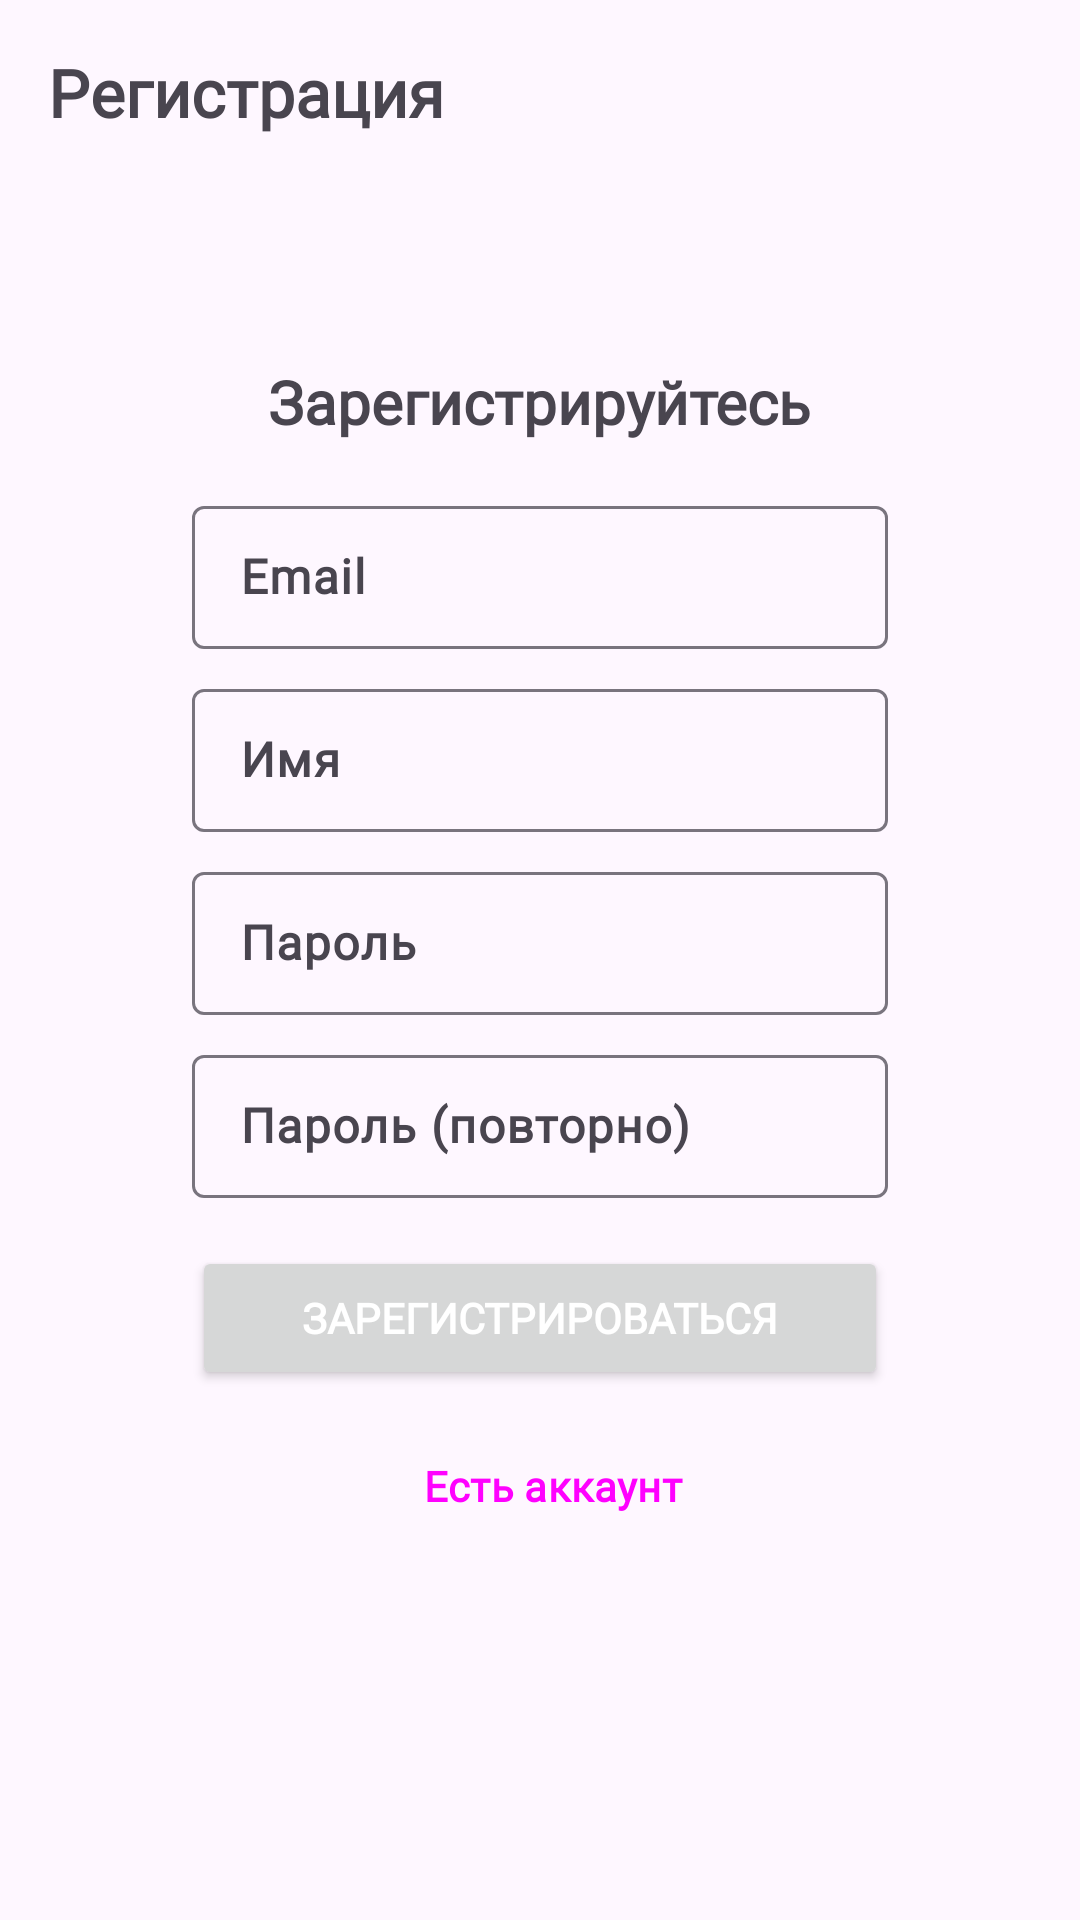

Android layout source for this screen:
<!-- AndroidManifest.xml: application theme Theme.МойБраузер -->
<!-- res/layout/fragment_register.xml -->
<?xml version="1.0" encoding="utf-8"?>
<FrameLayout xmlns:android="http://schemas.android.com/apk/res/android"
    xmlns:tools="http://schemas.android.com/tools"
    android:id="@+id/view"
    android:layout_width="match_parent"
    android:layout_height="match_parent"
    tools:context=".ui.fragment.auth.RegisterFragment">

    <TextView
        android:layout_width="wrap_content"
        android:layout_height="wrap_content"
        android:layout_marginStart="16dp"
        android:layout_marginTop="16dp"
        android:fontFamily="@font/inter_bold"
        android:text="@string/registration"
        android:textSize="22sp" />

    <LinearLayout
        android:layout_width="match_parent"
        android:layout_height="wrap_content"
        android:layout_gravity="center"
        android:layout_marginHorizontal="64dp"
        android:orientation="vertical">

        <TextView
            android:layout_width="wrap_content"
            android:layout_height="wrap_content"
            android:layout_gravity="center"
            android:layout_marginBottom="16dp"
            android:text="@string/reg"
            android:textSize="20sp" />

        <com.google.android.material.textfield.TextInputLayout
            style="@style/Widget.Material3.TextInputLayout.OutlinedBox.Dense"
            android:layout_width="match_parent"
            android:layout_height="match_parent">

            <com.google.android.material.textfield.TextInputEditText
                android:id="@+id/edit_email"
                android:layout_width="match_parent"
                android:layout_height="match_parent"
                android:hint="@string/email"
                android:inputType="textEmailAddress">

            </com.google.android.material.textfield.TextInputEditText>

        </com.google.android.material.textfield.TextInputLayout>

        <com.google.android.material.textfield.TextInputLayout
            style="@style/Widget.Material3.TextInputLayout.OutlinedBox.Dense"
            android:layout_width="match_parent"
            android:layout_height="match_parent"
            android:layout_marginTop="8dp">

            <com.google.android.material.textfield.TextInputEditText
                android:id="@+id/edit_name"
                android:layout_width="match_parent"
                android:layout_height="match_parent"
                android:hint="@string/name"
                android:inputType="textPersonName">

            </com.google.android.material.textfield.TextInputEditText>

        </com.google.android.material.textfield.TextInputLayout>

        <com.google.android.material.textfield.TextInputLayout
            style="@style/Widget.Material3.TextInputLayout.OutlinedBox.Dense"
            android:layout_width="match_parent"
            android:layout_height="match_parent"
            android:layout_marginTop="8dp">

            <com.google.android.material.textfield.TextInputEditText
                android:id="@+id/edit_password"
                android:layout_width="match_parent"
                android:layout_height="match_parent"
                android:hint="@string/password"
                android:inputType="textPassword">

            </com.google.android.material.textfield.TextInputEditText>

        </com.google.android.material.textfield.TextInputLayout>

        <com.google.android.material.textfield.TextInputLayout
            style="@style/Widget.Material3.TextInputLayout.OutlinedBox.Dense"
            android:layout_width="match_parent"
            android:layout_height="match_parent"
            android:layout_marginTop="8dp">

            <com.google.android.material.textfield.TextInputEditText
                android:id="@+id/edit_second_password"
                android:layout_width="match_parent"
                android:layout_height="match_parent"
                android:hint="@string/second_password"
                android:inputType="textPassword">

            </com.google.android.material.textfield.TextInputEditText>

        </com.google.android.material.textfield.TextInputLayout>

        <Button
            android:id="@+id/button_register"
            android:layout_width="match_parent"
            android:layout_height="wrap_content"
            android:layout_marginTop="16dp"
            android:text="@string/register"
            android:textColor="@color/white" />

        <Button
            android:id="@+id/button_entrance"
            style="?android:attr/buttonBarButtonStyle"
            android:layout_width="match_parent"
            android:layout_height="wrap_content"
            android:layout_marginTop="8dp"
            android:text="@string/yes_account" />

    </LinearLayout>

</FrameLayout>
<!-- resources referenced by this layout -->
<resources>
  <color name="white">#FFFFFFFF</color>
  <string name="email">Email</string>
  <string name="name">Имя</string>
  <string name="password">Пароль</string>
  <string name="reg">Зарегистрируйтесь</string>
  <string name="register">Зарегистрироваться</string>
  <string name="registration">Регистрация</string>
  <string name="second_password">Пароль (повторно)</string>
  <string name="yes_account">Есть аккаунт</string>
  <style name="Theme.МойБраузер" parent="Base.Theme.МойБраузер" />
  <style name="Base.Theme.МойБраузер" parent="Theme.Material3.DayNight.NoActionBar">
          
          
  
          <item name="colorPrimary">@color/main1</item>
          <item name="android:textStyle">bold</item>
          <item name="fontFamily">@font/inter_bold</item>
          <item name="android:fillColor">#323232</item>
      </style>
  <color name="main1">#43A047</color>
</resources>
